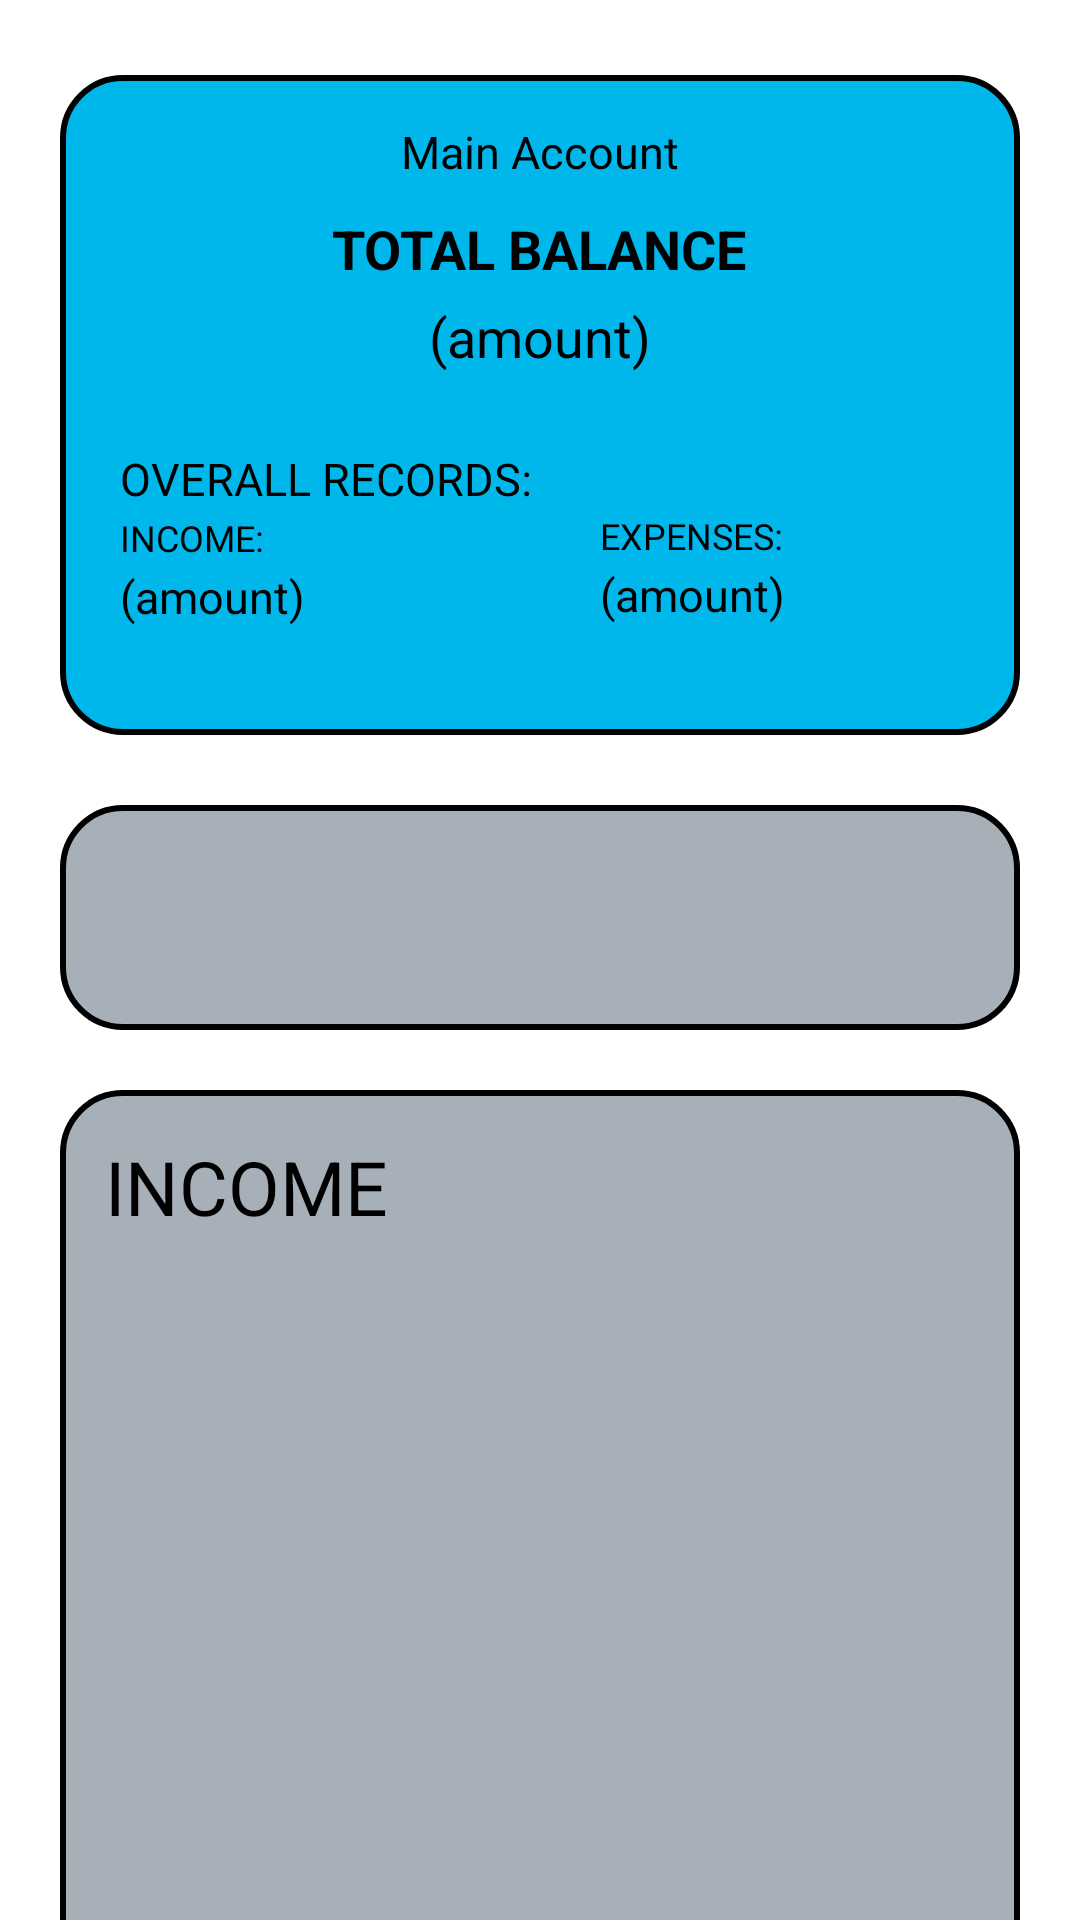

Layout XML and referenced resources for this Android screen:
<!-- AndroidManifest.xml: application theme Theme.AppCompat.NoActionBar -->
<!-- res/layout/fragment_savings.xml -->
<?xml version="1.0" encoding="utf-8"?>
<FrameLayout xmlns:android="http://schemas.android.com/apk/res/android"
    xmlns:tools="http://schemas.android.com/tools"
    android:layout_width="match_parent"
    android:layout_height="match_parent"
    android:background="@color/white"
    tools:context=".Home">

    <ScrollView
        android:layout_width="match_parent"
        android:layout_height="match_parent">

        <LinearLayout
            android:layout_width="match_parent"
            android:layout_height="wrap_content"
            android:orientation="vertical">

            <ImageView
                android:id="@+id/imageView6"
                android:layout_width="match_parent"
                android:layout_height="220dp"
                android:layout_gravity="top|center"
                android:layout_marginHorizontal="20dp"
                android:layout_marginTop="25dp"
                android:layout_marginBottom="40dp"
                android:background="@drawable/frame_background" />

            <TextView
                android:layout_width="wrap_content"
                android:layout_height="wrap_content"
                android:layout_gravity="center|top"
                android:layout_marginTop="-245dp"
                android:layout_marginBottom="10dp"
                android:text="Main Account"
                android:textColor="@color/black"
                android:textSize="15sp" />

            <TextView
                android:layout_width="wrap_content"
                android:layout_height="wrap_content"
                android:layout_gravity="center|top"
                android:layout_marginBottom="5dp"
                android:text="TOTAL BALANCE"
                android:textColor="@color/black"
                android:textSize="18sp"
                android:textStyle="bold"/>

            <TextView
                android:id="@+id/totalbal"
                android:layout_width="wrap_content"
                android:layout_height="wrap_content"
                android:layout_gravity="center|top"
                android:layout_marginBottom="5dp"
                android:text="(amount)"
                android:textColor="@color/black"
                android:textSize="18sp" />

            <TextView
                android:layout_width="wrap_content"
                android:layout_height="wrap_content"
                android:layout_gravity="top|left"
                android:layout_marginLeft="40dp"
                android:layout_marginTop="20dp"
                android:layout_marginBottom="16dp"
                android:text="OVERALL RECORDS:"
                android:textColor="@color/black"
                android:textSize="15sp" />

            <TextView
                android:layout_width="wrap_content"
                android:layout_height="wrap_content"
                android:layout_gravity="top|left"
                android:layout_marginLeft="40dp"
                android:layout_marginTop="-15dp"
                android:layout_marginBottom="16dp"
                android:text="INCOME:"
                android:textColor="@color/black"
                android:textSize="12sp" />

            <TextView
                android:id="@+id/inc"
                android:layout_width="wrap_content"
                android:layout_height="wrap_content"
                android:layout_gravity="top|left"
                android:layout_marginLeft="40dp"
                android:layout_marginTop="-15dp"
                android:layout_marginBottom="16dp"
                android:text="(amount)"
                android:textColor="@color/black"
                android:textSize="15sp" />

            <TextView
                android:layout_width="wrap_content"
                android:layout_height="wrap_content"
                android:layout_gravity="top|left"
                android:layout_marginLeft="200dp"
                android:layout_marginTop="-55dp"
                android:layout_marginBottom="56dp"
                android:text="EXPENSES:"
                android:textColor="@color/black"
                android:textSize="12sp" />

            <TextView
                android:id="@+id/exp"
                android:layout_width="wrap_content"
                android:layout_height="wrap_content"
                android:layout_gravity="top|left"
                android:layout_marginLeft="200dp"
                android:layout_marginTop="-55dp"
                android:layout_marginBottom="40dp"
                android:text="(amount)"
                android:textColor="@color/black"
                android:textSize="15sp" />

            <ImageView
                android:id="@+id/ads"
                android:layout_width="match_parent"
                android:layout_height="75dp"
                android:layout_gravity="center"
                android:layout_marginHorizontal="20dp"
                android:layout_marginVertical="20dp"
                android:layout_marginBottom="20dp"
                android:background="@drawable/gray_background" />

            <ImageView
                android:layout_width="match_parent"
                android:layout_height="700dp"
                android:layout_gravity="center"
                android:layout_marginHorizontal="20dp"
                android:background="@drawable/gray_background" />

            <TextView
                android:id="@+id/Bills"
                android:layout_width="wrap_content"
                android:layout_height="wrap_content"
                android:layout_gravity="top|left"
                android:layout_marginLeft="35dp"
                android:layout_marginTop="-685dp"
                android:layout_marginBottom="16dp"
                android:text="INCOME"
                android:textColor="@color/black"
                android:textSize="25sp" />

            <ImageView
                android:id="@+id/addsavbutton"
                android:layout_width="30dp"
                android:layout_height="30dp"
                android:layout_gravity="center|right"
                android:layout_marginTop="-45dp"
                android:layout_marginRight="30dp"
                android:src="@drawable/baseline_add_box_24" />

            <androidx.recyclerview.widget.RecyclerView
                android:id="@+id/savrecycler"
                android:layout_width="match_parent"
                android:layout_height="610dp"
                android:layout_marginHorizontal="30dp"
                android:layout_marginTop="20dp"/>

            <ImageView
                android:layout_width="match_parent"
                android:layout_height="700dp"
                android:layout_gravity="center"
                android:layout_marginTop="60dp"
                android:layout_marginHorizontal="20dp"
                android:background="@drawable/gray_background" />

            <TextView
                android:layout_width="wrap_content"
                android:layout_height="wrap_content"
                android:layout_gravity="top|left"
                android:layout_marginLeft="35dp"
                android:layout_marginTop="-685dp"
                android:layout_marginBottom="16dp"
                android:text="EXPENSES"
                android:textColor="@color/black"
                android:textSize="25sp" />

            <ImageView
                android:id="@+id/addexpbutton"
                android:layout_width="30dp"
                android:layout_height="30dp"
                android:layout_gravity="center|right"
                android:layout_marginTop="-45dp"
                android:layout_marginRight="30dp"
                android:src="@drawable/baseline_add_box_24" />

            <androidx.recyclerview.widget.RecyclerView
                android:id="@+id/exprecycler"
                android:layout_width="match_parent"
                android:layout_height="610dp"
                android:layout_marginHorizontal="30dp"
                android:layout_marginTop="20dp"/>

        </LinearLayout>


    </ScrollView>


</FrameLayout>
<!-- resources referenced by this layout -->
<resources>
  <!-- drawable frame_background (drawable) -->
  <?xml version="1.0" encoding="utf-8"?>
  <shape xmlns:android="http://schemas.android.com/apk/res/android">
      <stroke
          android:width="2dp"
          android:color="#000000" /> #black border
      <solid
          android:color="#00B7EB" /> #cyan
      <corners
          android:radius="20dp" />
  </shape>
  <!-- drawable gray_background (drawable) -->
  <?xml version="1.0" encoding="utf-8"?>
  <shape xmlns:android="http://schemas.android.com/apk/res/android">
      <stroke
          android:width="2dp"
          android:color="#000000" /> #black border
      <solid
          android:color="#A7AFB8" /> #gray
      <corners
          android:radius="20dp" />
  </shape>
  <!-- not gathered from this repository: default colours our renderer supplied (Android Studio template values) -->
  <color name="black">#FF000000</color>
  <color name="white">#FFFFFFFF</color>
</resources>
